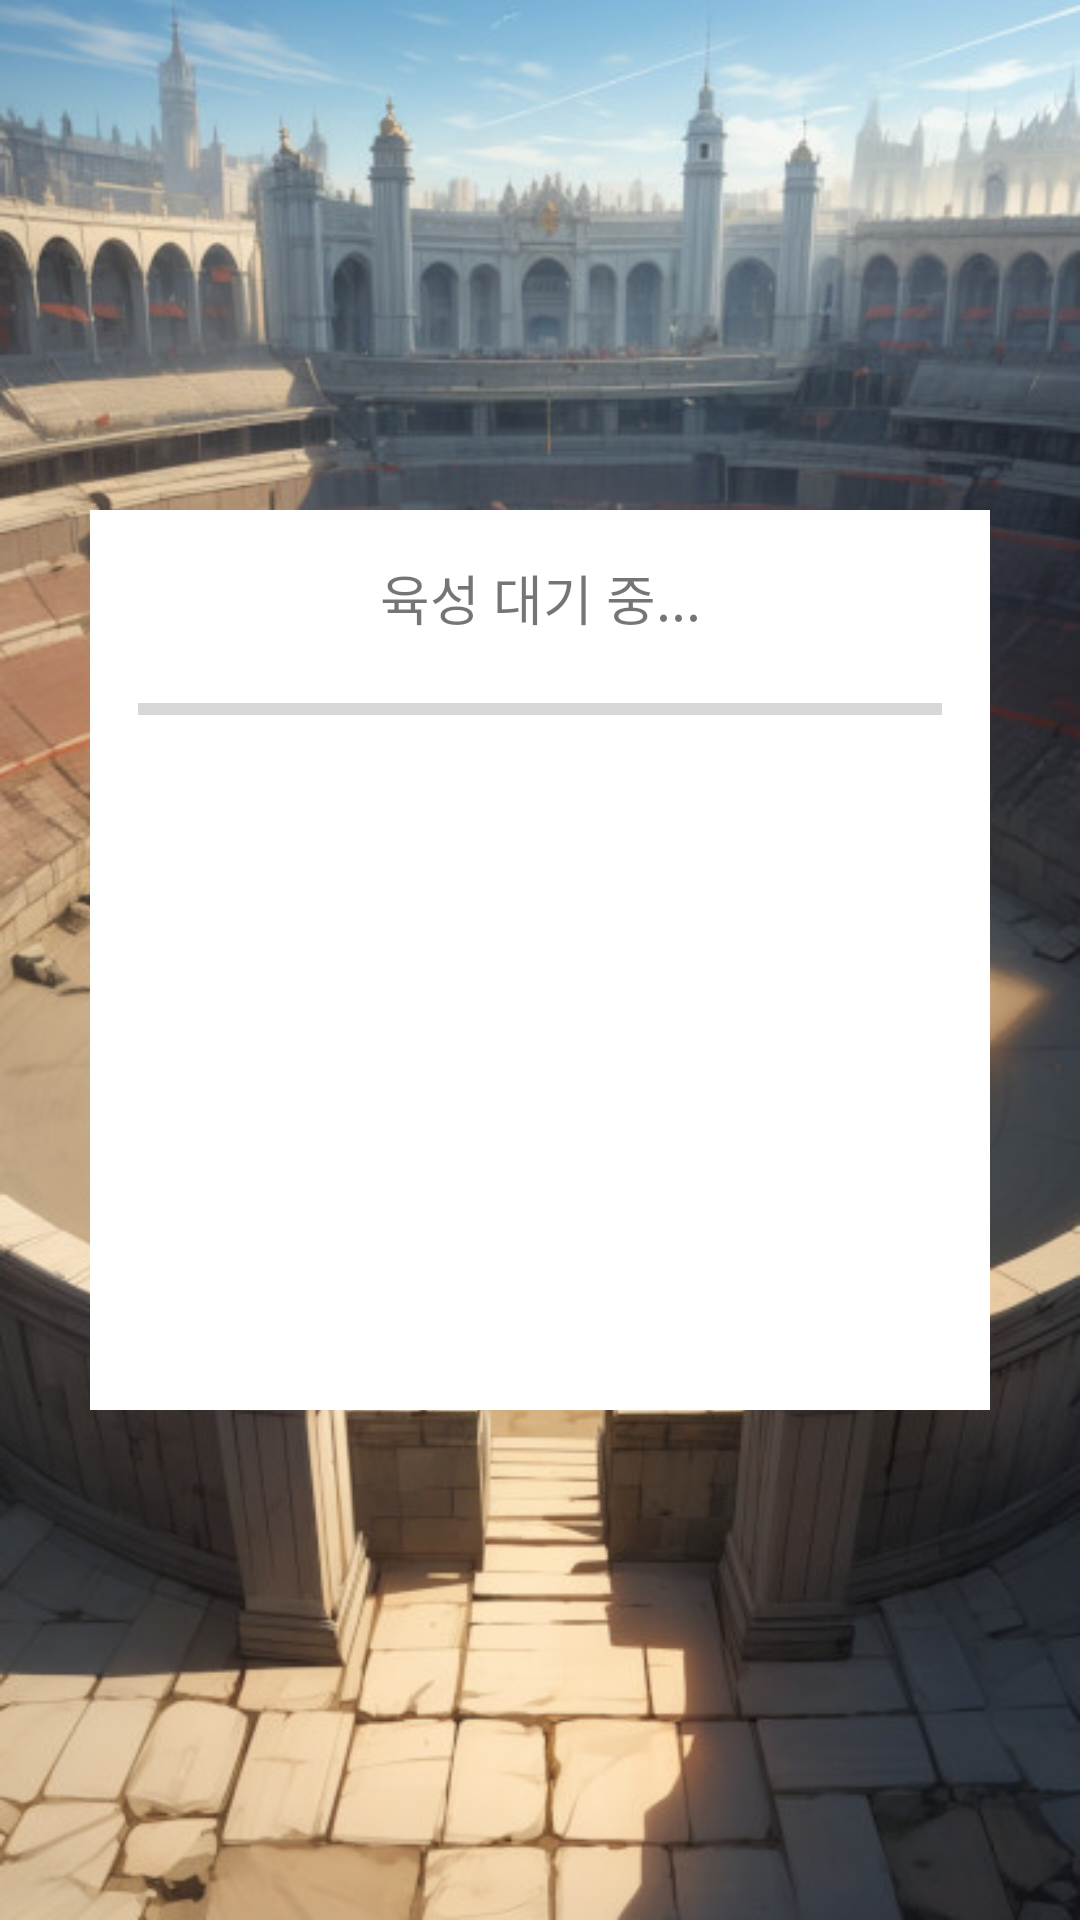

Reconstruct the res/layout file that produces this screen, plus the resources it refers to.
<!-- AndroidManifest.xml: application theme Theme.GuardianJourney -->
<!-- res/layout/activity_training.xml -->
<?xml version="1.0" encoding="utf-8"?>
<androidx.constraintlayout.widget.ConstraintLayout xmlns:android="http://schemas.android.com/apk/res/android"
    xmlns:app="http://schemas.android.com/apk/res-auto"
    xmlns:tools="http://schemas.android.com/tools"
    android:id="@+id/main"
    android:layout_width="match_parent"
    android:layout_height="match_parent"
    android:background="@drawable/bg07"
    tools:context=".activities.TrainingActivity">

    
    <LinearLayout
        android:id="@+id/popupLinearLayout"
        android:layout_width="300dp"
        android:layout_height="300dp"
        android:background="@color/white"
        android:orientation="vertical"
        android:padding="16dp"
        app:layout_constraintStart_toStartOf="parent"
        app:layout_constraintEnd_toEndOf="parent"
        app:layout_constraintTop_toTopOf="parent"
        app:layout_constraintBottom_toBottomOf="parent">

        
        <TextView
            android:id="@+id/statusTextView"
            android:layout_width="match_parent"
            android:layout_height="wrap_content"
            android:text="육성 대기 중..."
            android:textSize="18sp"
            android:textAlignment="center"
            android:layout_marginBottom="16dp" />

        
        <ProgressBar
            android:id="@+id/trainingProgressBar"
            style="?android:attr/progressBarStyleHorizontal"
            android:layout_width="match_parent"
            android:layout_height="wrap_content"
            android:max="100"
            android:layout_marginBottom="16dp" />

        
        <Button
            android:visibility="invisible"
            android:id="@+id/closeButton"
            android:layout_width="wrap_content"
            android:layout_height="wrap_content"
            android:layout_gravity="center_horizontal"
            android:text="닫기"
            android:onClick="onCloseButtonClicked" />
    </LinearLayout>
</androidx.constraintlayout.widget.ConstraintLayout>
<!-- resources referenced by this layout -->
<resources>
  <!-- drawable bg07: jpg bitmap (drawable, 91615 bytes) -->
  <style name="Theme.GuardianJourney" parent="Theme.MaterialComponents.DayNight.DarkActionBar">
          
          <item name="colorPrimary">@color/purple_500</item>
          <item name="colorPrimaryVariant">@color/purple_700</item>
          <item name="colorOnPrimary">@color/white</item>
          
          <item name="colorSecondary">@color/teal_200</item>
          <item name="colorSecondaryVariant">@color/teal_700</item>
          <item name="colorOnSecondary">@color/black</item>
          
          <item name="android:statusBarColor">?attr/colorPrimaryVariant</item>
          
      </style>
  <!-- not gathered from this repository: default colours our renderer supplied (Android Studio template values) -->
  <color name="purple_500">#FF6200EE</color>
  <color name="purple_700">#FF3700B3</color>
  <color name="teal_200">#FF03DAC5</color>
  <color name="teal_700">#FF018786</color>
  <color name="black">#FF000000</color>
  <color name="white">#FFFFFFFF</color>
</resources>
